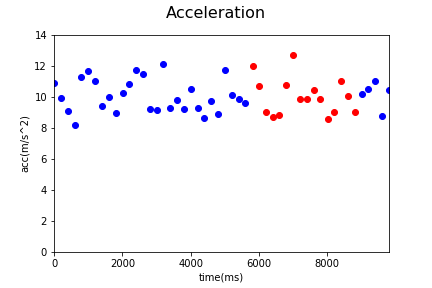

Data behind this chart, as committed beside it:
Acc_X, Acc_Y, Acc_Z, gyro_X, gyro_Y, gyro_Z, time, status, Acc
2.53, 2.96, 10.13, 0.0, 0.0, 0.58, 1545104948504, 0, 10.85
1.91, 4.62, 8.56, -0.11, 0.02, -0.27, 1545104948707, 0, 9.913
2.25, 3.52, 8.09, -0.08, 0.14, 0.03, 1545104948905, 0, 9.105
-0.47, 4.92, 6.48, 0.22, 0.19, -0.29, 1545104949104, 0, 8.15
1.67, 6.46, 9.11, 0.16, 0.06, 0.07, 1545104949304, 0, 11.29
1.98, 4.53, 10.53, 0.1, 0.08, -0.33, 1545104949504, 0, 11.63
0.29, 4.32, 10.11, -0.14, -0.21, -0.9, 1545104949704, 0, 11
-0.29, 3.34, 8.75, -0.08, -0.22, -0.44, 1545104949904, 0, 9.37
-1.09, 4.27, 8.92, -0.08, -0.22, -0.44, 1545104950104, 0, 9.949
0.21, 3.74, 8.12, -0.1, 0.0, 0.87, 1545104950304, 0, 8.942
0.95, 3.06, 9.71, -0.1, -0.12, 0.04, 1545104950512, 0, 10.22
1.94, 3.86, 9.9, -0.1, -0.12, 0.04, 1545104950704, 0, 10.8
2.05, 4.31, 10.71, 0.05, 0.14, 0.18, 1545104950905, 0, 11.73
0.71, 5.77, 9.85, 0.08, 0.0, 0.05, 1545104951104, 0, 11.44
1.43, 3.69, 8.32, 0.08, 0.0, 0.05, 1545104951304, 0, 9.213
1.64, 3.81, 8.14, -0.03, -0.01, -0.1, 1545104951504, 0, 9.136
1.34, 3.32, 11.56, -0.03, -0.04, 0.11, 1545104951705, 0, 12.1
2.5, 4.83, 7.52, 0.04, 0.12, 0.35, 1545104951905, 0, 9.281
0.46, 4.91, 8.48, 0.04, 0.12, 0.35, 1545104952104, 0, 9.81
1.8, 3.99, 8.07, 0.1, 0.05, -0.04, 1545104952304, 0, 9.181
0.78, 5.38, 8.99, 0.09, -0.19, -0.57, 1545104952505, 0, 10.51
2.11, 4.76, 7.71, -0.08, -0.26, -0.12, 1545104952705, 0, 9.303
1.96, 4.63, 7.03, -0.03, 0.1, 0.53, 1545104952905, 0, 8.643
0.71, 4.79, 8.4, 0.06, 0.25, 0.39, 1545104953105, 0, 9.696
1.81, 4.64, 7.35, 0.06, 0.25, 0.39, 1545104953304, 0, 8.879
1.65, 3.4, 11.1, -0.04, 0.12, 0.19, 1545104953504, 0, 11.73
1.63, 5.92, 8.06, 0.0, -0.1, -0.21, 1545104953704, 0, 10.13
1.79, 3.98, 8.85, -0.05, 0.05, 0.1, 1545104953905, 0, 9.867
0.18, 3.32, 8.99, -0.08, 0.05, -0.04, 1545104954105, 0, 9.585
0.88, 4.12, 11.2, -0.06, -0.05, 0.07, 1545104954316, 1, 11.97
1.14, 1.97, 10.41, -0.22, -0.1, -0.37, 1545104954508, 1, 10.66
0.59, 3.49, 8.32, -0.22, -0.1, -0.37, 1545104954704, 1, 9.042
0.46, 5.34, 6.86, -0.01, -0.08, -0.22, 1545104954905, 1, 8.706
0.86, 4.64, 7.48, 0.09, -0.13, -0.78, 1545104955103, 1, 8.844
1.67, 6.1, 8.67, 0.16, -0.28, -0.86, 1545104955304, 1, 10.73
-1.25, 6.99, 10.49, 0.45, -0.73, -1.62, 1545104955504, 1, 12.67
-0.22, 5.18, 8.38, 0.13, -0.41, -0.57, 1545104955705, 1, 9.854
1.98, 4.94, 8.29, 0.05, -0.22, -0.24, 1545104955904, 1, 9.851
-0.44, 5.68, 8.74, -0.01, -0.28, 0.15, 1545104956104, 1, 10.43
0.44, 5.2, 8.37, -0.01, -0.28, 0.15, 1545104956303, 1, 9.864
-0.19, 4.23, 7.48, -0.06, -0.25, -0.56, 1545104956509, 1, 8.595
1.0, 5.79, 6.85, -0.06, -0.25, -0.56, 1545104956704, 1, 9.025
-0.71, 1.28, 10.91, -0.03, -0.21, 0.13, 1545104956904, 1, 11.01
0.39, 3.61, 9.37, 0.01, -0.16, 0.37, 1545104957104, 1, 10.05
1.29, 5.32, 7.13, -0.04, -0.05, -0.27, 1545104957303, 1, 8.989
-0.8, 6.19, 8.03, 0.12, -0.13, -0.24, 1545104957504, 0, 10.17
0.56, 5.47, 8.94, 0.07, -0.05, 0.21, 1545104957707, 0, 10.5
-1.45, 3.29, 10.4, -0.04, 0.0, 0.43, 1545104957907, 0, 11
1.1, 3.88, 7.79, -0.04, 0.0, 0.43, 1545104958104, 0, 8.772
1.88, 2.34, 9.98, -0.1, -0.02, 0.43, 1545104958303, 0, 10.42
